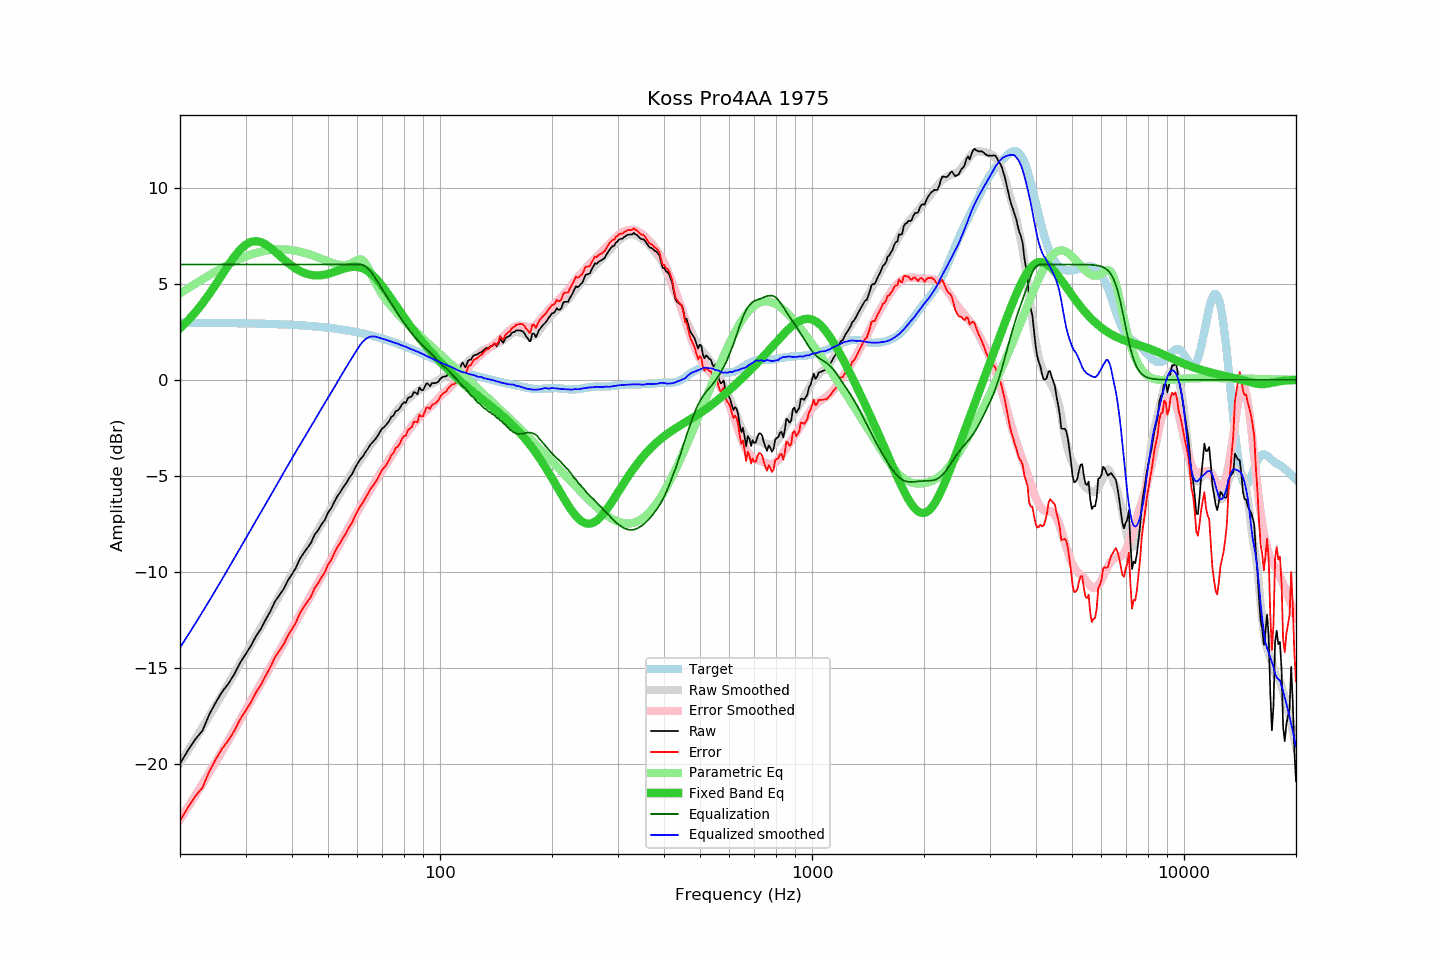

The data file committed next to this chart (first rows):
frequency, raw, error, smoothed, error_smoothed, equalization, parametric_eq, equalized_raw, equalized_smoothed, target
20, -19.97, -22.94, -19.93, -22.87, 6.00, 2.68, -13.97, -13.93, 2.97
21, -19.28, -22.25, -19.29, -22.24, 6.00, 3.08, -13.28, -13.29, 2.97
22, -18.69, -21.66, -18.67, -21.62, 6.00, 3.51, -12.69, -12.67, 2.97
23, -18.24, -21.21, -18.07, -21.01, 6.00, 3.98, -12.24, -12.07, 2.96
24, -17.39, -20.35, -17.48, -20.43, 6.00, 4.47, -11.39, -11.48, 2.96
25, -16.76, -19.72, -16.91, -19.85, 6.00, 4.98, -10.76, -10.91, 2.96
26, -16.21, -19.17, -16.35, -19.29, 6.00, 5.49, -10.21, -10.35, 2.96
27, -15.80, -18.75, -15.81, -18.75, 6.00, 5.97, -9.80, -9.81, 2.95
28, -15.31, -18.26, -15.28, -18.22, 6.00, 6.41, -9.31, -9.28, 2.95
29, -14.73, -17.68, -14.76, -17.70, 6.00, 6.76, -8.73, -8.76, 2.94
30, -14.28, -17.22, -14.27, -17.20, 6.00, 7.02, -8.28, -8.27, 2.94
31, -13.85, -16.79, -13.79, -16.72, 6.00, 7.17, -7.85, -7.79, 2.93
32, -13.34, -16.27, -13.33, -16.25, 6.00, 7.22, -7.34, -7.33, 2.93
33, -12.95, -15.87, -12.89, -15.80, 6.00, 7.17, -6.95, -6.89, 2.92
34, -12.47, -15.39, -12.47, -15.36, 6.00, 7.04, -6.47, -6.47, 2.91
35, -12.04, -14.95, -12.04, -14.93, 6.00, 6.87, -6.04, -6.04, 2.91
36, -11.53, -14.43, -11.63, -14.52, 6.00, 6.67, -5.53, -5.63, 2.90
37, -11.20, -14.09, -11.22, -14.11, 6.00, 6.47, -5.20, -5.22, 2.89
38, -10.88, -13.76, -10.83, -13.71, 6.00, 6.27, -4.88, -4.83, 2.88
39, -10.44, -13.31, -10.45, -13.32, 6.00, 6.09, -4.44, -4.45, 2.87
40, -10.11, -12.97, -10.09, -12.95, 6.00, 5.92, -4.11, -4.09, 2.86
41, -9.77, -12.62, -9.73, -12.58, 6.00, 5.78, -3.77, -3.73, 2.85
42, -9.31, -12.15, -9.39, -12.22, 6.00, 5.66, -3.31, -3.39, 2.84
43, -9.01, -11.84, -9.06, -11.88, 6.00, 5.57, -3.01, -3.06, 2.82
44, -8.74, -11.55, -8.74, -11.54, 6.00, 5.50, -2.74, -2.74, 2.81
45, -8.48, -11.28, -8.42, -11.20, 6.00, 5.46, -2.48, -2.42, 2.79
46, -8.06, -10.84, -8.11, -10.88, 6.00, 5.43, -2.06, -2.11, 2.78
47, -7.83, -10.60, -7.80, -10.56, 6.00, 5.43, -1.83, -1.80, 2.76
48, -7.53, -10.28, -7.50, -10.24, 6.00, 5.44, -1.53, -1.50, 2.75
49, -7.29, -10.02, -7.22, -9.94, 6.00, 5.47, -1.29, -1.22, 2.73
50, -6.91, -9.62, -6.93, -9.63, 6.00, 5.51, -0.91, -0.93, 2.71
51, -6.68, -9.37, -6.66, -9.33, 6.00, 5.56, -0.68, -0.66, 2.69
52, -6.34, -9.01, -6.39, -9.04, 6.00, 5.61, -0.34, -0.39, 2.67
53, -6.05, -8.70, -6.11, -8.75, 6.00, 5.67, -0.05, -0.11, 2.65
54, -5.83, -8.46, -5.84, -8.46, 6.00, 5.72, 0.17, 0.16, 2.62
55, -5.58, -8.18, -5.59, -8.18, 6.00, 5.77, 0.42, 0.41, 2.60
56, -5.37, -7.95, -5.34, -7.90, 6.00, 5.82, 0.63, 0.66, 2.58
57, -5.10, -7.65, -5.08, -7.63, 6.00, 5.85, 0.90, 0.92, 2.55
58, -4.91, -7.44, -4.85, -7.37, 6.00, 5.88, 1.09, 1.15, 2.53
59, -4.61, -7.11, -4.62, -7.11, 6.00, 5.88, 1.39, 1.38, 2.50
60, -4.36, -6.83, -4.41, -6.86, 6.00, 5.87, 1.64, 1.59, 2.47
61, -4.14, -6.58, -4.19, -6.62, 6.00, 5.84, 1.86, 1.81, 2.44
62, -3.99, -6.40, -3.98, -6.39, 5.97, 5.80, 1.97, 1.98, 2.41
63, -3.77, -6.15, -3.78, -6.16, 5.89, 5.73, 2.12, 2.11, 2.38
64, -3.58, -5.93, -3.59, -5.93, 5.78, 5.65, 2.20, 2.19, 2.35
65, -3.37, -5.69, -3.40, -5.71, 5.64, 5.55, 2.27, 2.24, 2.32
66, -3.23, -5.52, -3.22, -5.50, 5.48, 5.43, 2.25, 2.26, 2.28
67, -3.09, -5.34, -3.05, -5.30, 5.30, 5.31, 2.20, 2.25, 2.25
68, -2.91, -5.13, -2.88, -5.09, 5.09, 5.17, 2.18, 2.21, 2.22
69, -2.70, -4.88, -2.72, -4.89, 4.89, 5.02, 2.19, 2.17, 2.18
70, -2.52, -4.67, -2.57, -4.70, 4.70, 4.87, 2.18, 2.13, 2.14
71, -2.43, -4.54, -2.41, -4.51, 4.51, 4.71, 2.08, 2.10, 2.11
72, -2.29, -4.36, -2.26, -4.32, 4.32, 4.54, 2.03, 2.07, 2.07
73, -2.14, -4.17, -2.11, -4.14, 4.14, 4.38, 2.00, 2.03, 2.03
74, -1.92, -3.92, -1.96, -3.95, 3.95, 4.21, 2.03, 1.99, 1.99
75, -1.85, -3.81, -1.83, -3.78, 3.78, 4.05, 1.93, 1.95, 1.96
76, -1.63, -3.55, -1.69, -3.60, 3.60, 3.88, 1.97, 1.91, 1.92
77, -1.59, -3.47, -1.55, -3.44, 3.44, 3.72, 1.84, 1.88, 1.88
78, -1.47, -3.31, -1.44, -3.27, 3.27, 3.56, 1.80, 1.83, 1.84
79, -1.28, -3.08, -1.32, -3.11, 3.11, 3.41, 1.83, 1.79, 1.80
... 553 more rows
